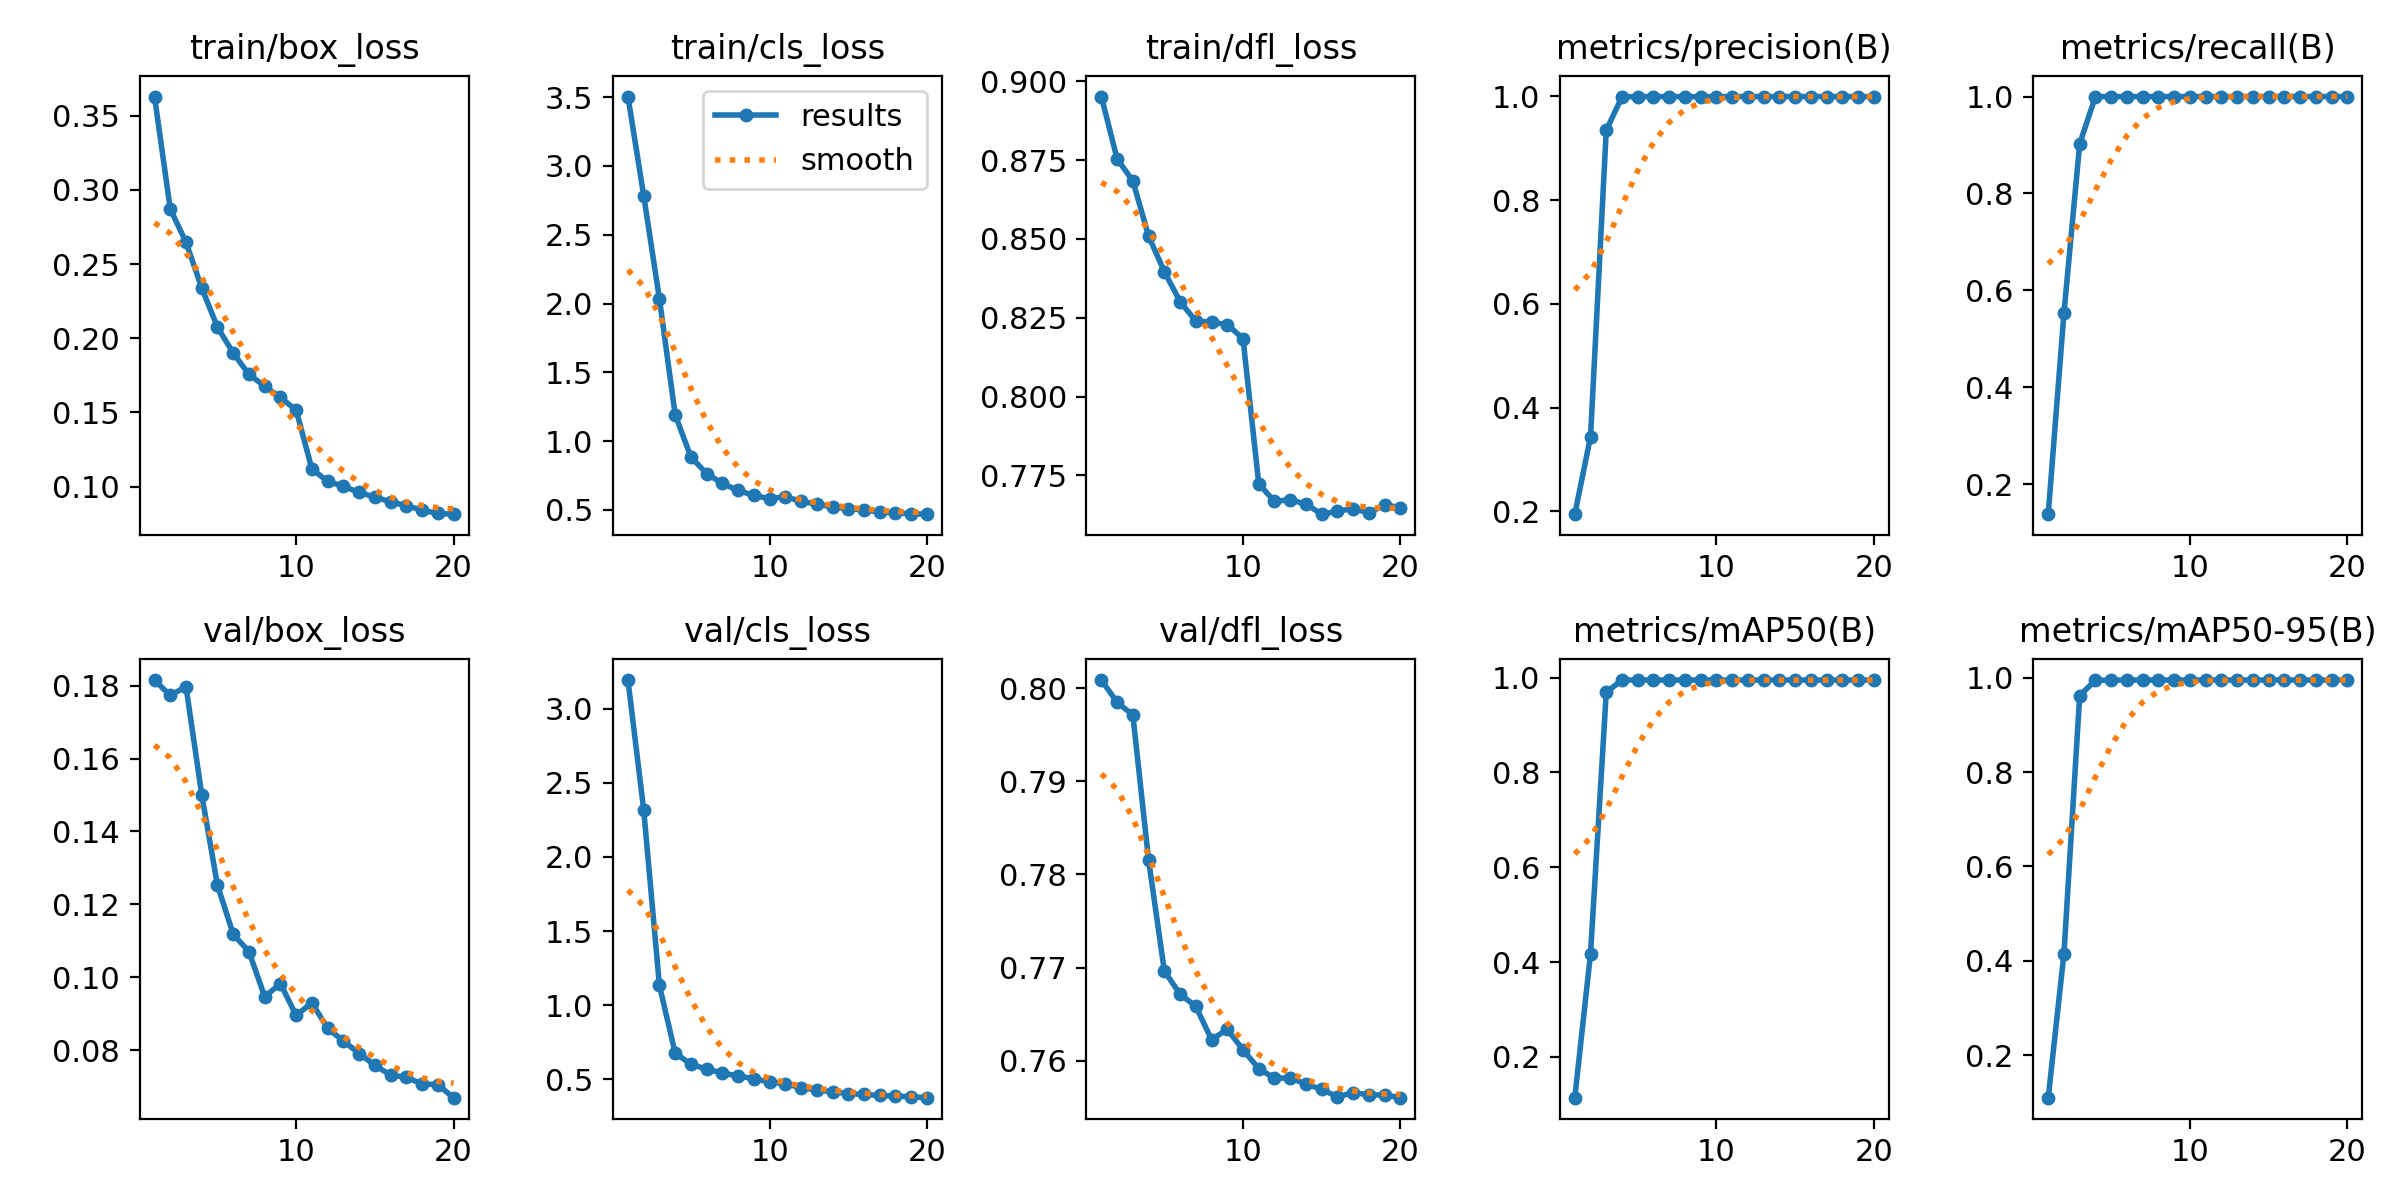

Source data for this figure (header and first rows):
epoch, time, train/box_loss, train/cls_loss, train/dfl_loss, metrics/precision(B), metrics/recall(B), metrics/mAP50(B), metrics/mAP50-95(B), val/box_loss, val/cls_loss, val/dfl_loss, lr/pg0, lr/pg1, lr/pg2, lr/pg3, lr/pg4, lr/pg5, lr/pg6, lr/pg7
1, 1672, 0.3629, 3.504, 0.8952, 0.1944, 0.1379, 0.1139, 0.1096, 0.1816, 3.192, 0.8009, 0.0007123, 0.0002374, 0.0007123, 0.0002374, 0.0007123, 0.0002374, 0.0007123, 0.0002374
2, 2715, 0.2872, 2.785, 0.8754, 0.3438, 0.5532, 0.4179, 0.4152, 0.1773, 2.319, 0.7985, 0.001356, 0.0004519, 0.001356, 0.0004519, 0.001356, 0.0004519, 0.001356, 0.0004519
3, 3583, 0.2647, 2.034, 0.8684, 0.9347, 0.9025, 0.9691, 0.9622, 0.1798, 1.134, 0.7971, 0.001928, 0.0006428, 0.001928, 0.0006428, 0.001928, 0.0006428, 0.001928, 0.0006428
4, 4404, 0.234, 1.192, 0.8509, 0.9992, 1, 0.995, 0.9945, 0.1501, 0.6776, 0.7816, 0.001824, 0.000608, 0.001824, 0.000608, 0.001824, 0.000608, 0.001824, 0.000608
5, 5223, 0.2075, 0.885, 0.8397, 0.9994, 1, 0.995, 0.9949, 0.1252, 0.6028, 0.7696, 0.001718, 0.0005726, 0.001718, 0.0005726, 0.001718, 0.0005726, 0.001718, 0.0005726
6, 6031, 0.1901, 0.764, 0.8301, 0.9996, 1, 0.995, 0.995, 0.1118, 0.5698, 0.7671, 0.001612, 0.0005373, 0.001612, 0.0005373, 0.001612, 0.0005373, 0.001612, 0.0005373
7, 6803, 0.1757, 0.6926, 0.824, 0.9996, 1, 0.995, 0.995, 0.107, 0.5442, 0.7658, 0.001506, 0.0005019, 0.001506, 0.0005019, 0.001506, 0.0005019, 0.001506, 0.0005019
8, 7579, 0.1678, 0.6419, 0.8236, 0.9995, 1, 0.995, 0.995, 0.09467, 0.5227, 0.7623, 0.0014, 0.0004666, 0.0014, 0.0004666, 0.0014, 0.0004666, 0.0014, 0.0004666
9, 8347, 0.1601, 0.6056, 0.8228, 0.9994, 1, 0.995, 0.995, 0.09822, 0.5054, 0.7634, 0.001294, 0.0004313, 0.001294, 0.0004313, 0.001294, 0.0004313, 0.001294, 0.0004313
10, 9122, 0.1516, 0.5811, 0.8184, 0.9996, 1, 0.995, 0.995, 0.08951, 0.4825, 0.7612, 0.001188, 0.0003959, 0.001188, 0.0003959, 0.001188, 0.0003959, 0.001188, 0.0003959
11, 9889, 0.1119, 0.5964, 0.7723, 0.9994, 1, 0.995, 0.995, 0.093, 0.4709, 0.7591, 0.001082, 0.0003606, 0.001082, 0.0003606, 0.001082, 0.0003606, 0.001082, 0.0003606
12, 10654, 0.1036, 0.5624, 0.7668, 0.9996, 1, 0.995, 0.995, 0.08594, 0.4443, 0.7581, 0.0009757, 0.0003252, 0.0009757, 0.0003252, 0.0009757, 0.0003252, 0.0009757, 0.0003252
13, 11424, 0.1002, 0.5423, 0.7673, 0.9996, 1, 0.995, 0.995, 0.08251, 0.4297, 0.7581, 0.0008697, 0.0002899, 0.0008697, 0.0002899, 0.0008697, 0.0002899, 0.0008697, 0.0002899
14, 12182, 0.09614, 0.5224, 0.7659, 0.9996, 1, 0.995, 0.995, 0.07905, 0.4159, 0.7575, 0.0007636, 0.0002545, 0.0007636, 0.0002545, 0.0007636, 0.0002545, 0.0007636, 0.0002545
15, 12951, 0.09303, 0.5101, 0.7627, 0.9996, 1, 0.995, 0.995, 0.07583, 0.4054, 0.7569, 0.0006576, 0.0002192, 0.0006576, 0.0002192, 0.0006576, 0.0002192, 0.0006576, 0.0002192
16, 13728, 0.08979, 0.4989, 0.7636, 0.9997, 1, 0.995, 0.995, 0.07312, 0.3988, 0.7561, 0.0005516, 0.0001839, 0.0005516, 0.0001839, 0.0005516, 0.0001839, 0.0005516, 0.0001839
17, 14486, 0.08718, 0.4854, 0.7645, 0.9996, 1, 0.995, 0.995, 0.07253, 0.3923, 0.7566, 0.0004455, 0.0001485, 0.0004455, 0.0001485, 0.0004455, 0.0001485, 0.0004455, 0.0001485
18, 15249, 0.08419, 0.4778, 0.7631, 0.9996, 1, 0.995, 0.995, 0.07067, 0.3883, 0.7563, 0.0003395, 0.0001132, 0.0003395, 0.0001132, 0.0003395, 0.0001132, 0.0003395, 0.0001132
19, 16017, 0.08194, 0.472, 0.7657, 0.9996, 1, 0.995, 0.995, 0.0705, 0.3829, 0.7563, 0.0002335, 7.7826e-05, 0.0002335, 7.7826e-05, 0.0002335, 7.7826e-05, 0.0002335, 7.7826e-05
20, 16780, 0.08147, 0.4692, 0.7647, 0.9996, 1, 0.995, 0.995, 0.06693, 0.3773, 0.756, 0.0001274, 4.2483e-05, 0.0001274, 4.2483e-05, 0.0001274, 4.2483e-05, 0.0001274, 4.2483e-05
